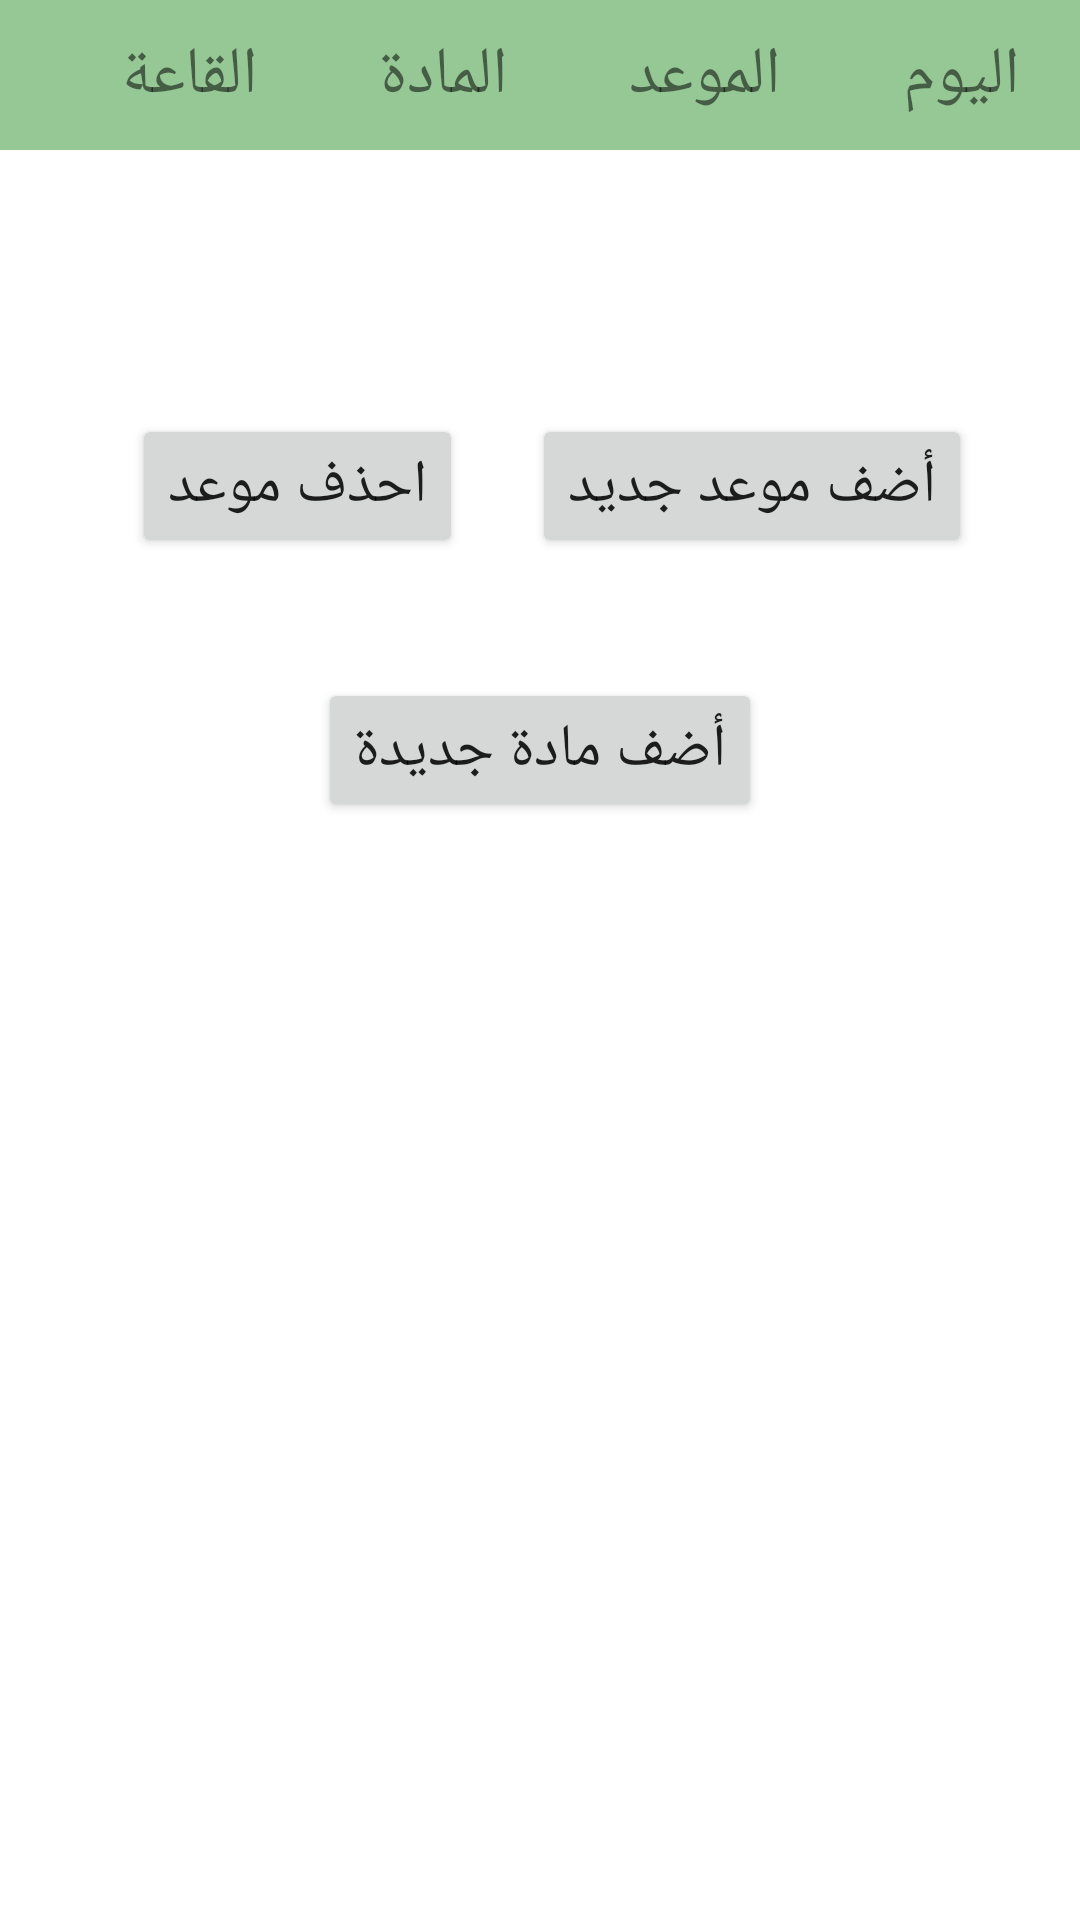

Produce the Android XML layout that renders to this screen, including the resource entries it uses.
<!-- AndroidManifest.xml: application theme Theme.UniversityOrganizer -->
<!-- res/layout/activity_schedule.xml -->
<?xml version="1.0" encoding="utf-8"?>
<ScrollView xmlns:android="http://schemas.android.com/apk/res/android"
    xmlns:app="http://schemas.android.com/apk/res-auto"
    xmlns:tools="http://schemas.android.com/tools"
    android:layout_width="match_parent"
    android:layout_height="match_parent"
    tools:context=".schedule">

    <androidx.constraintlayout.widget.ConstraintLayout
        android:layout_width="match_parent"
        android:layout_height="wrap_content">

        <TableLayout
            android:id="@+id/table"
            android:layout_width="match_parent"
            android:layout_height="wrap_content"
            app:layout_constraintStart_toStartOf="parent"
            app:layout_constraintTop_toTopOf="parent">

            <TableRow
                android:layout_width="match_parent"
                android:layout_height="match_parent"
                android:background="@color/myGreen"
                android:padding="10dp">

                <TextView
                    android:layout_width="wrap_content"
                    android:layout_height="wrap_content"
                    android:layout_marginRight="10dp"
                    android:layout_weight="1"
                    android:text="القاعة"
                    android:textSize="22sp" />

                <TextView
                    android:layout_width="wrap_content"
                    android:layout_height="wrap_content"
                    android:layout_marginRight="10dp"
                    android:layout_weight="1"
                    android:text="المادة"
                    android:textSize="22sp" />

                <TextView
                    android:layout_width="wrap_content"
                    android:layout_height="wrap_content"
                    android:layout_marginRight="10dp"
                    android:layout_weight="1"
                    android:text="الموعد"
                    android:textSize="22sp" />

                <TextView
                    android:layout_width="wrap_content"
                    android:layout_height="wrap_content"
                    android:layout_marginRight="10dp"
                    android:layout_weight="1"
                    android:text="اليوم"
                    android:textSize="22sp" />
            </TableRow>


        </TableLayout>


        <Button
            android:id="@+id/addRowBtn"
            android:layout_width="wrap_content"
            android:layout_height="wrap_content"
            android:layout_marginTop="88dp"
            android:layout_marginEnd="36dp"
            android:text="أضف موعد جديد"
            android:textSize="20sp"
            app:layout_constraintEnd_toEndOf="parent"
            app:layout_constraintTop_toBottomOf="@+id/table" />

        <Button
            android:id="@+id/delete_row"
            android:layout_width="wrap_content"
            android:layout_height="wrap_content"
            android:layout_marginStart="44dp"
            android:layout_marginTop="88dp"
            android:text="احذف موعد"
            android:textSize="20sp"
            app:layout_constraintStart_toStartOf="parent"
            app:layout_constraintTop_toBottomOf="@+id/table" />

        <Button
            android:id="@+id/add_subject"
            android:layout_width="wrap_content"
            android:layout_height="wrap_content"
            android:layout_marginTop="176dp"
            android:text="أضف مادة جديدة"
            android:textSize="20sp"
            app:layout_constraintEnd_toEndOf="parent"
            app:layout_constraintStart_toStartOf="parent"
            app:layout_constraintTop_toBottomOf="@+id/table" />

    </androidx.constraintlayout.widget.ConstraintLayout>
</ScrollView>
<!-- resources referenced by this layout -->
<resources>
  <color name="myGreen">#96c896</color>
  <style name="Theme.UniversityOrganizer" parent="Theme.MaterialComponents.DayNight.DarkActionBar">
          
          <item name="colorPrimary">@color/purple_500</item>
          <item name="colorPrimaryVariant">@color/purple_700</item>
          <item name="colorOnPrimary">@color/white</item>
          
          <item name="colorSecondary">@color/teal_200</item>
          <item name="colorSecondaryVariant">@color/teal_700</item>
          <item name="colorOnSecondary">@color/black</item>
          
          <item name="android:statusBarColor" tools:targetApi="l">?attr/colorPrimaryVariant</item>
          
      </style>
  <color name="purple_500">#FF6200EE</color>
  <color name="purple_700">#FF3700B3</color>
  <color name="white">#FFFFFFFF</color>
  <color name="teal_200">#FF03DAC5</color>
  <color name="teal_700">#FF018786</color>
  <color name="black">#FF000000</color>
</resources>
